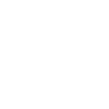
t = 0.00 s
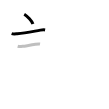
t = 2.25 s
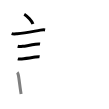
t = 4.50 s
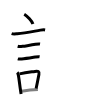
t = 6.50 s
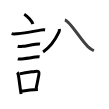
t = 8.75 s
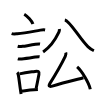
t = 11.00 s

The animated SVG that drew these frames (rendered in a browser with its animation timeline set to each time). Animation: 11 SMIL elements (animate=11); one cycle of 11.00 s.

<svg width="109px" height="109px" viewBox="0 0 px 109px" xmlns="http://www.w3.org/2000/svg" xmlns:xlink="http://www.w3.org/1999/xlink" xml:space="preserve" version="1.1"  baseProfile="full">
<path d="M24.25,14.25c3.06,1.72,7.92,7.07,8.68,9.75" style="fill:none;stroke:black;stroke-width:3;opacity:0">
  <animate attributeType="CSS" attributeName="opacity" from="0" to="1" begin="0s" dur="1s" repeatCount="Indefinite" fill="freeze" />
</path>
<path d="M11.62,33.58c1.67,0.55,3.91,0.26,5.64,0.14c7.77-0.53,15.08-2.16,23.14-3.58c1.52-0.27,3.15-0.53,4.69-0.22" style="fill:none;stroke:black;stroke-width:3;opacity:0">
  <animate attributeType="CSS" attributeName="opacity" from="0" to="1" begin="1s" dur="1s" repeatCount="Indefinite" fill="freeze" />
</path>
<path d="M17.68,46.31c1.44,0.41,3.5,0.27,4.96,0.04c4.62-0.73,8.85-1.29,12.91-2.04c1.4-0.26,3.06-0.55,4.48-0.31" style="fill:none;stroke:black;stroke-width:3;opacity:0">
  <animate attributeType="CSS" attributeName="opacity" from="0" to="1" begin="2s" dur="1s" repeatCount="Indefinite" fill="freeze" />
</path>
<path d="M17.8,58.83c1.16,0.35,2.75,0.15,3.96,0.07c3.68-0.22,8.69-1.1,13.5-1.89c1.34-0.22,2.97-0.54,4.33-0.3" style="fill:none;stroke:black;stroke-width:3;opacity:0">
  <animate attributeType="CSS" attributeName="opacity" from="0" to="1" begin="3s" dur="1s" repeatCount="Indefinite" fill="freeze" />
</path>
<path d="M17.26,72.4c0.7,0.72,0.91,1.75,1.09,2.7c0.68,3.48,1.29,9.2,2.05,14.34c0.24,1.63,0.47,3.18,0.7,4.55" style="fill:none;stroke:black;stroke-width:3;opacity:0">
  <animate attributeType="CSS" attributeName="opacity" from="0" to="1" begin="4s" dur="1s" repeatCount="Indefinite" fill="freeze" />
</path>
<path d="M19.55,73.87c6.71-1.33,10.58-1.75,15.47-2.46c2.97-0.43,4.5-0.13,3.89,3.12c-0.71,3.82-1.37,7.62-2.79,13.94" style="fill:none;stroke:black;stroke-width:3;opacity:0">
  <animate attributeType="CSS" attributeName="opacity" from="0" to="1" begin="5s" dur="1s" repeatCount="Indefinite" fill="freeze" />
</path>
<path d="M21.88,91.05c3.91-0.44,7.05-0.94,12.12-1.29c1.19-0.08,2.48-0.17,3.88-0.27" style="fill:none;stroke:black;stroke-width:3;opacity:0">
  <animate attributeType="CSS" attributeName="opacity" from="0" to="1" begin="6s" dur="1s" repeatCount="Indefinite" fill="freeze" />
</path>
<path d="M59.39,28.97c0.11,0.78-0.09,2.21-0.51,3.09c-2.81,5.95-7.86,14.31-15.78,19.84" style="fill:none;stroke:black;stroke-width:3;opacity:0">
  <animate attributeType="CSS" attributeName="opacity" from="0" to="1" begin="7s" dur="1s" repeatCount="Indefinite" fill="freeze" />
</path>
<path d="M64.81,20C70,20.88,79.75,38.88,87.88,46.55c2.56,2.42,3.62,3.07,6.02,4.2" style="fill:none;stroke:black;stroke-width:3;opacity:0">
  <animate attributeType="CSS" attributeName="opacity" from="0" to="1" begin="8s" dur="1s" repeatCount="Indefinite" fill="freeze" />
</path>
<path d="M65.77,52.52c0.48,1.23,0.07,2.58-0.51,3.79c-5.5,11.31-7.13,13.94-15.3,27.04c-1.71,2.74-0.74,3.62,2.32,2.73c10.1-2.95,19.73-5.33,31.18-8.27" style="fill:none;stroke:black;stroke-width:3;opacity:0">
  <animate attributeType="CSS" attributeName="opacity" from="0" to="1" begin="9s" dur="1s" repeatCount="Indefinite" fill="freeze" />
</path>
<path d="M77.11,66.93c4.65,3.94,12.02,16.2,13.18,22.32" style="fill:none;stroke:black;stroke-width:3;opacity:0">
  <animate attributeType="CSS" attributeName="opacity" from="0" to="1" begin="10s" dur="1s" repeatCount="Indefinite" fill="freeze" />
</path>
</svg>
